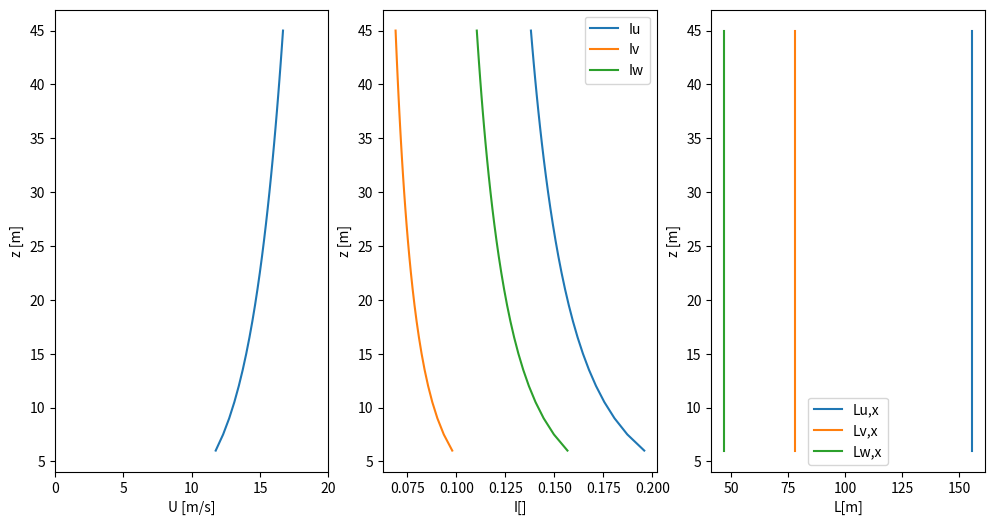

The matplotlib source for this figure: (Note: this script raises an exception after producing the figure.)
import numpy  as np
import pandas as pd
import matplotlib.pyplot as plt
from scipy.optimize import fsolve


#######################################################

#buildings = {'LRB':[6.0,[1,2],[1/25,1/10,1/1]]
            #,'MRB':[30.0,[2,3,4],[1/100,1/50,1/10,1/1]]
            #,'HRB':[100.0,[3,4],[1/100,1/50,1/10,1/1]]}


buildings = {'MRB':[30.0,[2,3,4],[1/1]]
            ,'HRB':[100.0,[3,4],[1/1]]}

normalize = False


#######################################################

kappa = 0.41

for bldg in buildings:
    
    H = buildings[bldg][0]
    
    for tcat in buildings[bldg][1]:
        for scale in buildings[bldg][2]:
            
            zmin = 0.2*H
            
            setup = pd.DataFrame()

            # Define building specific parameters
            z0list = [0.003, 0.01, 0.05, 0.3, 1.0]

            UF, VF, WF = 4, 4, 4
            xIn = -4.95

            z0 = z0list[tcat]
            lat = 51.1 * np.pi / 180

            Uref_f = 13
            zref_f = 10
            z0_f = 0.05
            zmin_f = 2
            
            setup['y'] = np.arange(zmin, H*1.5+1e-6, 0.05*H)
            #z = np.arange(zmin, H*1.5+1e-6, 0.05*H)

            # Coriolis factor
            omega = 7.27e-5
            fc = 2 * omega * np.sin(lat)

            # Estimate u_star
            ustar_f = Uref_f * kappa / np.log((zref_f + z0_f) / z0_f)

            # Surface Layer and ABL Height
            z_ASL_f = 0.02 * ustar_f / fc
            zg_ABL_f = 0.08 * ustar_f / fc

            # Velocity profile
            U_ASL_f = (ustar_f / kappa) * np.log(setup['y'] / z0_f)
            Ug_ASL_f = (ustar_f / kappa) * np.log(zg_ABL_f / z0_f)

            muN2 = 50
            zg_ABL1 = zg_ABL_f
            U_ABL1 = (ustar_f / kappa) * (np.log(setup['y'] / z0_f) + (1/290) * (ustar_f / (fc * zg_ABL1))**0.3 * ((muN2 * fc / ustar_f) * setup['y']) ** 2)
            Ug_ABL1 = (ustar_f / kappa) * (np.log(zg_ABL1 / z0_f) + (1/290) * (ustar_f / (fc * zg_ABL1))**0.3 * ((muN2 * fc / ustar_f) * zg_ABL1) ** 2)

            # Eurocode correction
            kr = 0.19 * (z0 / z0_f) ** 0.07
            cr = kr * np.log(zref_f / z0)
            Uref = cr * Uref_f
            ustar = Uref * kappa / np.log((zref_f + z0) / z0)
            U_ASL_Eurocode = (ustar / kappa) * np.log(setup['y'] / z0)

            # Alternative correction
            fun = lambda ustar: Ug_ASL_f - (ustar / kappa) * np.log((0.08 * ustar / fc) / z0)
            ustar = fsolve(fun, ustar_f)[0]
            U_ASL_c = (ustar / kappa) * np.log(setup['y'] / z0)
            U_ABL_c = (ustar / kappa) * (np.log(setup['y'] / z0) + (1/290) * (ustar / (fc * zg_ABL_f))**0.3 * ((muN2 * fc / ustar) * setup['y']) ** 2)

            # Turbulence intensities
            setup['u'] = (ustar / kappa) * np.log((setup['y'] + z0) / z0)
            setup['Iu'] = np.sqrt(5.25 * ustar**2) / setup['u']
            setup['Iv'] = 0.5 * setup['Iu']
            setup['Iw'] = 0.8 * setup['Iu']

            # Reynolds stresses
            uu = (setup['Iu']*setup['u']) ** 2
            vv = (setup['Iv']*setup['u']) ** 2
            ww = (setup['Iw']*setup['u']) ** 2
            uw = -ustar**2 * np.ones_like(setup['y'])

            # Length scales
            CL, mL = 40, 0.4
            setup['xLu'] = [CL * H ** mL]*len(setup['y'])
            setup['yLu'] = 0.5 * setup['xLu']
            setup['zLu'] = 0.3 * setup['xLu']

            # Scale down vertical coordinate to model scale
            setup['y'] = setup['y']*scale
            if normalize ==True:
                normZ = H*scale
                yLab  = 'z/H [-]'
            else:
                normZ = 1.0
                yLab  = 'z [m]'

            # Plot
            plt.figure(figsize=(12, 6))
            plt.subplot(1, 3, 1)
            plt.plot(setup['u'], setup['y']/normZ, label='U')
            plt.xlabel('U [m/s]')
            plt.ylabel(yLab)
            plt.xlim([0, 20])

            plt.subplot(1, 3, 2)
            plt.plot(setup['Iu'], setup['y'],label='Iu')
            plt.plot(setup['Iv'], setup['y'],label='Iv')
            plt.plot(setup['Iw'], setup['y'],label='Iw')
            plt.xlabel('I[]')
            plt.ylabel(yLab)
            plt.legend()

            plt.subplot(1, 3, 3)
            plt.plot(setup['xLu'], setup['y'],label='Lu,x')
            plt.plot(setup['yLu'], setup['y'],label='Lv,x')
            plt.plot(setup['zLu'], setup['y'],label='Lw,x')
            plt.xlabel('L[m]')
            plt.ylabel(yLab)
            plt.legend()
            plt.show()
            
            fName = bldg+'_Cat'+str(int(tcat))+'_scale_1to'+str(int(1/scale)) + '.txt'
            setup.to_csv('TestCases/'+bldg+'_Cat'+str(int(tcat))+'.txt',index=False)
